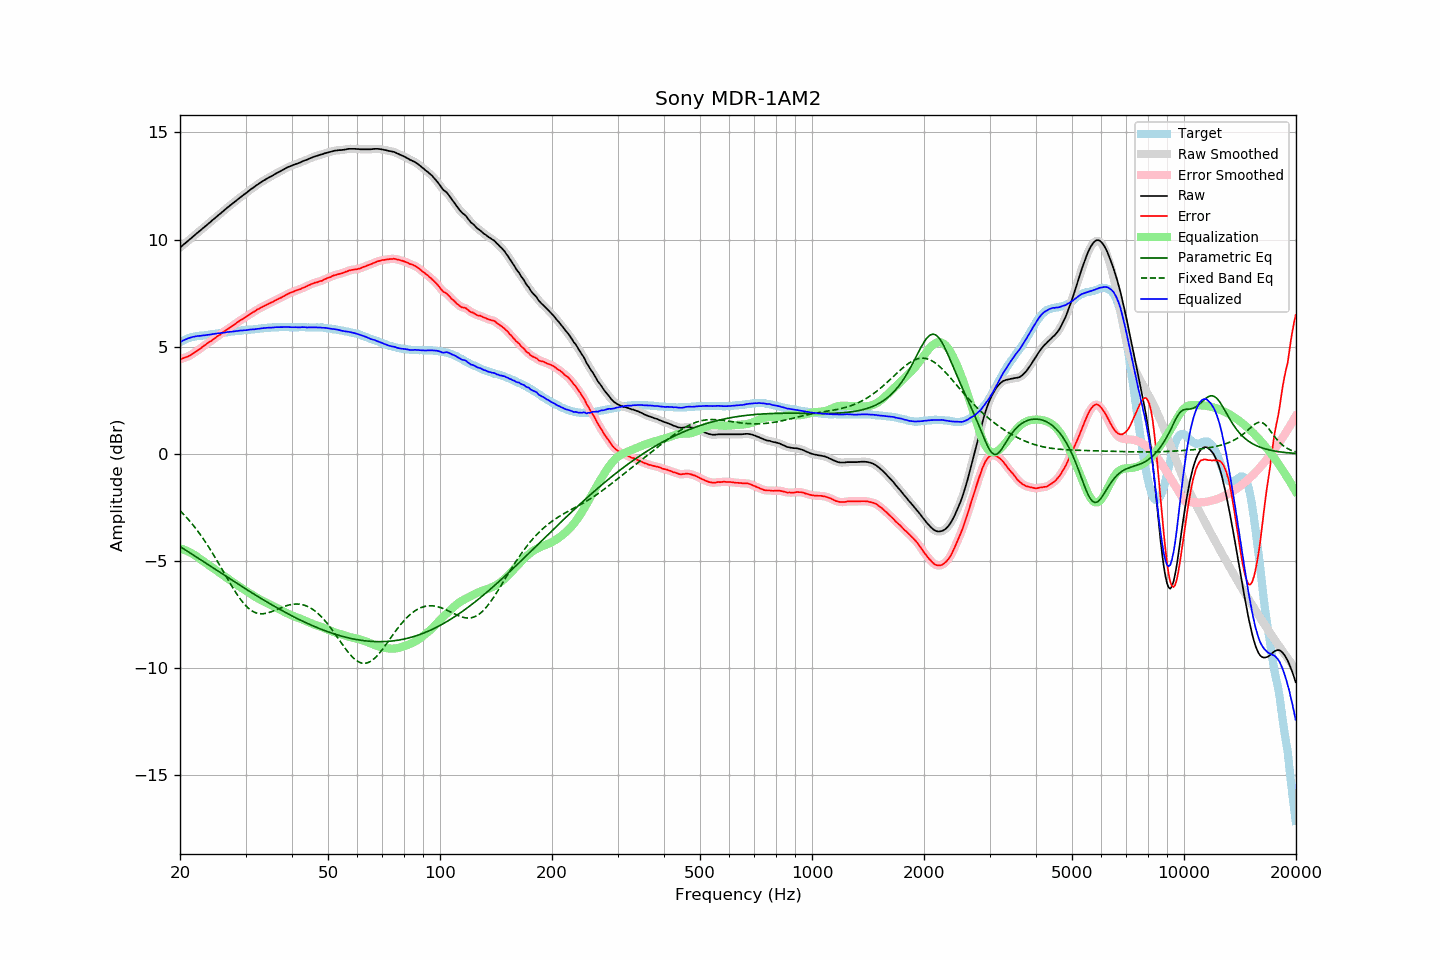

Data behind this chart, as committed beside it:
frequency, raw, error, smoothed, error_smoothed, equalization, parametric_eq, fixed_band_eq, equalized_raw, equalized_smoothed, target
20.00, 9.62, 4.41, 9.62, 4.41, -4.41, -4.33, -2.65, 5.21, 5.21, 5.21
20.20, 9.68, 4.43, 9.69, 4.44, -4.43, -4.37, -2.73, 5.25, 5.25, 5.25
20.40, 9.75, 4.46, 9.75, 4.46, -4.46, -4.42, -2.80, 5.29, 5.29, 5.29
20.61, 9.81, 4.49, 9.81, 4.49, -4.49, -4.47, -2.88, 5.32, 5.32, 5.32
20.81, 9.87, 4.51, 9.88, 4.52, -4.52, -4.52, -2.96, 5.35, 5.36, 5.36
21.02, 9.94, 4.54, 9.94, 4.55, -4.55, -4.57, -3.05, 5.39, 5.39, 5.40
21.23, 10.00, 4.59, 10.00, 4.58, -4.59, -4.61, -3.13, 5.41, 5.41, 5.42
21.44, 10.06, 4.63, 10.07, 4.63, -4.63, -4.66, -3.22, 5.43, 5.44, 5.44
21.66, 10.13, 4.67, 10.13, 4.68, -4.67, -4.71, -3.31, 5.46, 5.46, 5.46
21.87, 10.19, 4.73, 10.20, 4.73, -4.72, -4.76, -3.41, 5.47, 5.47, 5.47
22.09, 10.26, 4.78, 10.26, 4.78, -4.77, -4.81, -3.50, 5.49, 5.49, 5.49
22.31, 10.32, 4.83, 10.32, 4.83, -4.83, -4.86, -3.60, 5.50, 5.50, 5.50
22.54, 10.38, 4.88, 10.38, 4.88, -4.88, -4.90, -3.70, 5.50, 5.50, 5.51
22.76, 10.44, 4.93, 10.45, 4.93, -4.94, -4.95, -3.81, 5.51, 5.51, 5.52
22.99, 10.51, 5.00, 10.51, 4.99, -4.99, -5.00, -3.92, 5.52, 5.52, 5.52
23.22, 10.57, 5.05, 10.57, 5.05, -5.04, -5.05, -4.02, 5.53, 5.53, 5.53
23.45, 10.63, 5.10, 10.64, 5.10, -5.10, -5.10, -4.14, 5.54, 5.54, 5.53
23.69, 10.70, 5.16, 10.70, 5.15, -5.15, -5.15, -4.25, 5.55, 5.55, 5.54
23.92, 10.76, 5.21, 10.76, 5.20, -5.20, -5.20, -4.37, 5.56, 5.56, 5.55
24.16, 10.82, 5.25, 10.83, 5.25, -5.26, -5.25, -4.49, 5.57, 5.57, 5.57
24.40, 10.89, 5.30, 10.89, 5.30, -5.31, -5.30, -4.61, 5.59, 5.58, 5.59
24.65, 10.95, 5.36, 10.95, 5.36, -5.36, -5.34, -4.73, 5.59, 5.59, 5.59
24.89, 11.01, 5.41, 11.02, 5.42, -5.41, -5.39, -4.86, 5.60, 5.61, 5.60
25.14, 11.08, 5.47, 11.08, 5.47, -5.47, -5.44, -4.98, 5.62, 5.61, 5.61
25.39, 11.14, 5.52, 11.14, 5.52, -5.52, -5.49, -5.11, 5.62, 5.62, 5.62
25.65, 11.20, 5.56, 11.21, 5.57, -5.57, -5.54, -5.24, 5.63, 5.63, 5.64
25.91, 11.27, 5.63, 11.27, 5.63, -5.63, -5.59, -5.37, 5.64, 5.64, 5.64
26.16, 11.33, 5.68, 11.33, 5.68, -5.68, -5.64, -5.50, 5.65, 5.65, 5.65
26.43, 11.39, 5.73, 11.40, 5.74, -5.73, -5.69, -5.63, 5.66, 5.66, 5.66
26.69, 11.46, 5.79, 11.46, 5.79, -5.79, -5.74, -5.76, 5.68, 5.67, 5.67
26.96, 11.52, 5.83, 11.52, 5.84, -5.84, -5.78, -5.89, 5.68, 5.68, 5.69
27.23, 11.58, 5.89, 11.58, 5.89, -5.89, -5.83, -6.02, 5.69, 5.69, 5.70
27.50, 11.64, 5.94, 11.64, 5.94, -5.94, -5.88, -6.14, 5.70, 5.70, 5.71
27.77, 11.70, 6.00, 11.70, 5.99, -5.99, -5.93, -6.27, 5.71, 5.71, 5.71
28.05, 11.76, 6.04, 11.76, 6.04, -6.05, -5.98, -6.39, 5.72, 5.72, 5.72
28.33, 11.82, 6.10, 11.82, 6.10, -6.10, -6.03, -6.51, 5.73, 5.73, 5.72
28.62, 11.88, 6.15, 11.88, 6.15, -6.15, -6.08, -6.62, 5.74, 5.74, 5.73
28.90, 11.94, 6.20, 11.94, 6.20, -6.20, -6.12, -6.72, 5.75, 5.75, 5.74
29.19, 12.00, 6.26, 12.00, 6.25, -6.25, -6.17, -6.83, 5.76, 5.75, 5.74
29.48, 12.05, 6.28, 12.06, 6.29, -6.30, -6.22, -6.92, 5.76, 5.76, 5.77
29.78, 12.11, 6.34, 12.11, 6.34, -6.34, -6.27, -7.01, 5.77, 5.76, 5.77
30.08, 12.16, 6.38, 12.16, 6.39, -6.39, -6.31, -7.09, 5.77, 5.77, 5.78
30.38, 12.22, 6.44, 12.22, 6.44, -6.44, -6.36, -7.17, 5.78, 5.78, 5.78
30.68, 12.28, 6.49, 12.28, 6.49, -6.49, -6.41, -7.23, 5.79, 5.79, 5.80
30.99, 12.34, 6.55, 12.34, 6.54, -6.54, -6.45, -7.29, 5.80, 5.80, 5.80
31.30, 12.39, 6.59, 12.39, 6.59, -6.59, -6.50, -7.34, 5.81, 5.81, 5.80
31.61, 12.44, 6.63, 12.45, 6.64, -6.63, -6.55, -7.38, 5.81, 5.81, 5.81
31.93, 12.50, 6.68, 12.50, 6.68, -6.68, -6.59, -7.41, 5.82, 5.82, 5.82
32.24, 12.55, 6.73, 12.55, 6.73, -6.72, -6.64, -7.44, 5.83, 5.83, 5.82
32.57, 12.60, 6.76, 12.60, 6.77, -6.77, -6.69, -7.45, 5.84, 5.84, 5.84
32.89, 12.65, 6.81, 12.65, 6.81, -6.81, -6.73, -7.46, 5.85, 5.85, 5.85
33.22, 12.70, 6.85, 12.70, 6.85, -6.85, -6.78, -7.47, 5.86, 5.86, 5.86
33.55, 12.75, 6.89, 12.75, 6.89, -6.89, -6.82, -7.46, 5.87, 5.87, 5.86
33.89, 12.79, 6.92, 12.80, 6.92, -6.92, -6.87, -7.45, 5.87, 5.87, 5.87
34.23, 12.84, 6.96, 12.84, 6.96, -6.96, -6.91, -7.44, 5.88, 5.88, 5.88
34.57, 12.88, 6.99, 12.88, 7.00, -7.00, -6.95, -7.42, 5.89, 5.89, 5.89
34.92, 12.92, 7.04, 12.92, 7.03, -7.03, -7.00, -7.39, 5.89, 5.89, 5.89
35.27, 12.96, 7.07, 12.96, 7.07, -7.07, -7.04, -7.37, 5.89, 5.89, 5.90
35.62, 13.00, 7.10, 13.01, 7.11, -7.11, -7.08, -7.34, 5.89, 5.90, 5.90
35.97, 13.05, 7.15, 13.05, 7.15, -7.14, -7.13, -7.31, 5.91, 5.90, 5.90
... 635 more rows
